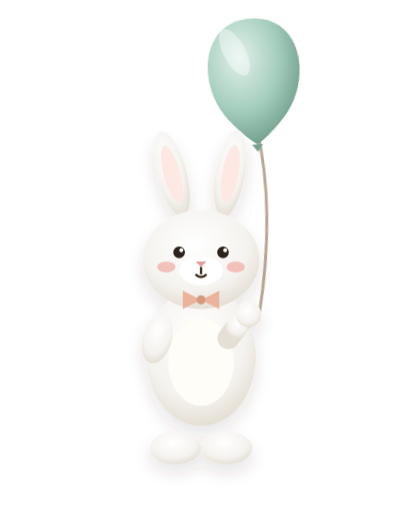
t = 0.00 s
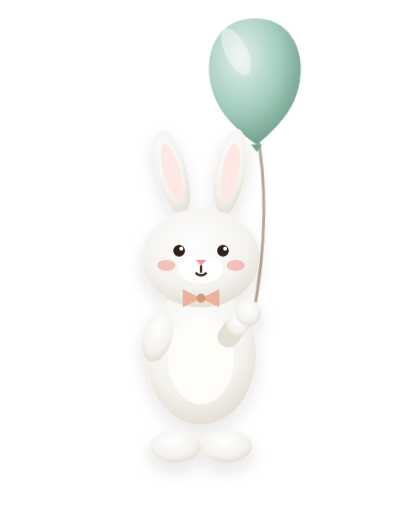
t = 1.00 s
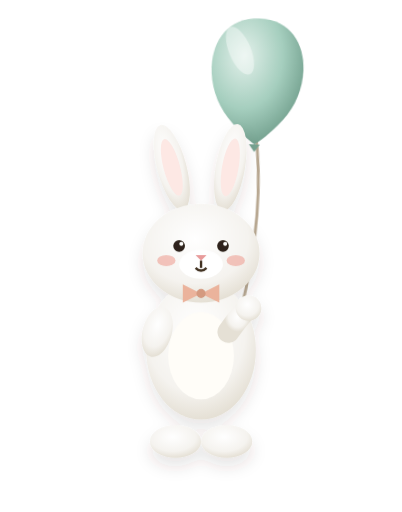
t = 2.00 s
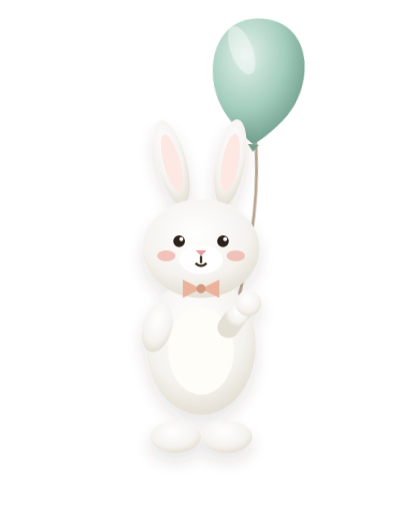
t = 3.00 s

The animated SVG that drew these frames (rendered in a browser with its animation timeline set to each time). Animation: 2 CSS @keyframes rules; one cycle of 4.00 s, repeats indefinitely.

<svg xmlns="http://www.w3.org/2000/svg" viewBox="0 0 220 280" width="100%" height="100%">
  <defs>
    <radialGradient id="bunnyWhite2" cx="45%" cy="35%" r="65%">
      <stop offset="0%" stop-color="#FFFFFF"/>
      <stop offset="70%" stop-color="#F5F3EF"/>
      <stop offset="100%" stop-color="#E5E0D5"/>
    </radialGradient>
    <radialGradient id="balloonMint" cx="35%" cy="30%" r="70%">
      <stop offset="0%" stop-color="#E2F0EA"/>
      <stop offset="60%" stop-color="#A5CEBE"/>
      <stop offset="100%" stop-color="#76A391"/>
    </radialGradient>
    <filter id="bunnyBalShadow" x="-15%" y="-15%" width="130%" height="130%">
      <feDropShadow dx="0" dy="5" stdDeviation="4" flood-color="#4E3B27" flood-opacity="0.12"/>
    </filter>
  </defs>

  <style>
    .bunny-balloon-anim {
      animation: floatBunnyBal 4s ease-in-out infinite alternate;
      transform-origin: 110px 170px;
    }
    .mint-balloon {
      animation: swayBalMint 3s ease-in-out infinite alternate;
      transform-origin: 140px 60px;
    }
    @keyframes floatBunnyBal {
      0% { transform: translateY(0); }
      100% { transform: translateY(-7px); }
    }
    @keyframes swayBalMint {
      0% { transform: rotate(-3deg); }
      100% { transform: rotate(4deg); }
    }
  </style>

  <!-- ================= FLOATING MINT BALLOON ================= -->
  <g class="mint-balloon">
    <!-- String down to bunny paw -->
    <path d="M 140 70 Q 148 115 136 172" fill="none" stroke="#B8A892" stroke-width="1.6"/>
    <!-- Balloon Body -->
    <path d="M 140 10 C 112 10 108 45 125 65 C 132 73 137 77 140 79 C 143 77 148 73 155 65 C 172 45 168 10 140 10 Z" fill="url(#balloonMint)"/>
    <polygon points="137,79 143,79 140,83" fill="#76A391"/>
    <!-- Highlight -->
    <ellipse cx="130" cy="28" rx="6" ry="14" transform="rotate(-25 130 28)" fill="#FFFFFF" opacity="0.4"/>
  </g>

  <!-- ================= BUNNY STANDING ================= -->
  <g class="bunny-balloon-anim" filter="url(#bunnyBalShadow)">
    <!-- Ears -->
    <ellipse cx="94" cy="95" rx="8" ry="24" transform="rotate(-15 94 95)" fill="url(#bunnyWhite2)"/>
    <ellipse cx="94" cy="95" rx="4.5" ry="16" transform="rotate(-15 94 95)" fill="#FDE8E4"/>
    <ellipse cx="126" cy="95" rx="8" ry="24" transform="rotate(10 126 95)" fill="url(#bunnyWhite2)"/>
    <ellipse cx="126" cy="95" rx="4.5" ry="16" transform="rotate(10 126 95)" fill="#FDE8E4"/>

    <!-- Paws / Feet -->
    <ellipse cx="96" cy="245" rx="14" ry="9" fill="url(#bunnyWhite2)"/>
    <ellipse cx="124" cy="245" rx="14" ry="9" fill="url(#bunnyWhite2)"/>

    <!-- Body -->
    <ellipse cx="110" cy="195" rx="30" ry="38" fill="url(#bunnyWhite2)"/>
    <!-- Soft blush belly -->
    <ellipse cx="110" cy="198" rx="18" ry="24" fill="#FFFDF8"/>

    <!-- Left Paw Resting -->
    <ellipse cx="86" cy="185" rx="8" ry="14" transform="rotate(15 86 185)" fill="url(#bunnyWhite2)"/>

    <!-- Right Paw Raised Holding Balloon String -->
    <path d="M 125 185 Q 132 175 136 172" stroke="url(#bunnyWhite2)" stroke-width="12" stroke-linecap="round"/>
    <circle cx="136" cy="172" r="7" fill="url(#bunnyWhite2)"/>

    <!-- Head -->
    <ellipse cx="110" cy="142" rx="32" ry="27" fill="url(#bunnyWhite2)"/>

    <!-- Nose & Mouth -->
    <ellipse cx="110" cy="148" rx="12" ry="8" fill="#FFFFFF"/>
    <polygon points="110,146 107,143 113,143" fill="#E89B9B"/>
    <path d="M 110 146 L 110 150" stroke="#423323" stroke-width="1.3"/>
    <path d="M 107 150 Q 110 153 113 150" fill="none" stroke="#423323" stroke-width="1.3"/>

    <!-- Eyes -->
    <circle cx="98" cy="138" r="3.2" fill="#2E241A"/>
    <circle cx="99.2" cy="136.8" r="1.1" fill="#FFFFFF"/>
    <circle cx="122" cy="138" r="3.2" fill="#2E241A"/>
    <circle cx="123.2" cy="136.8" r="1.1" fill="#FFFFFF"/>

    <!-- Blush -->
    <ellipse cx="91" cy="146" rx="5" ry="3" fill="#EFA094" opacity="0.6"/>
    <ellipse cx="129" cy="146" rx="5" ry="3" fill="#EFA094" opacity="0.6"/>

    <!-- Pastel Pink Bowtie -->
    <g transform="translate(110, 164)">
      <polygon points="0,0 -10,-5 -10,5" fill="#EBB39C"/>
      <polygon points="0,0 10,-5 10,5" fill="#EBB39C"/>
      <circle cx="0" cy="0" r="2.5" fill="#D49A80"/>
    </g>
  </g>
</svg>
